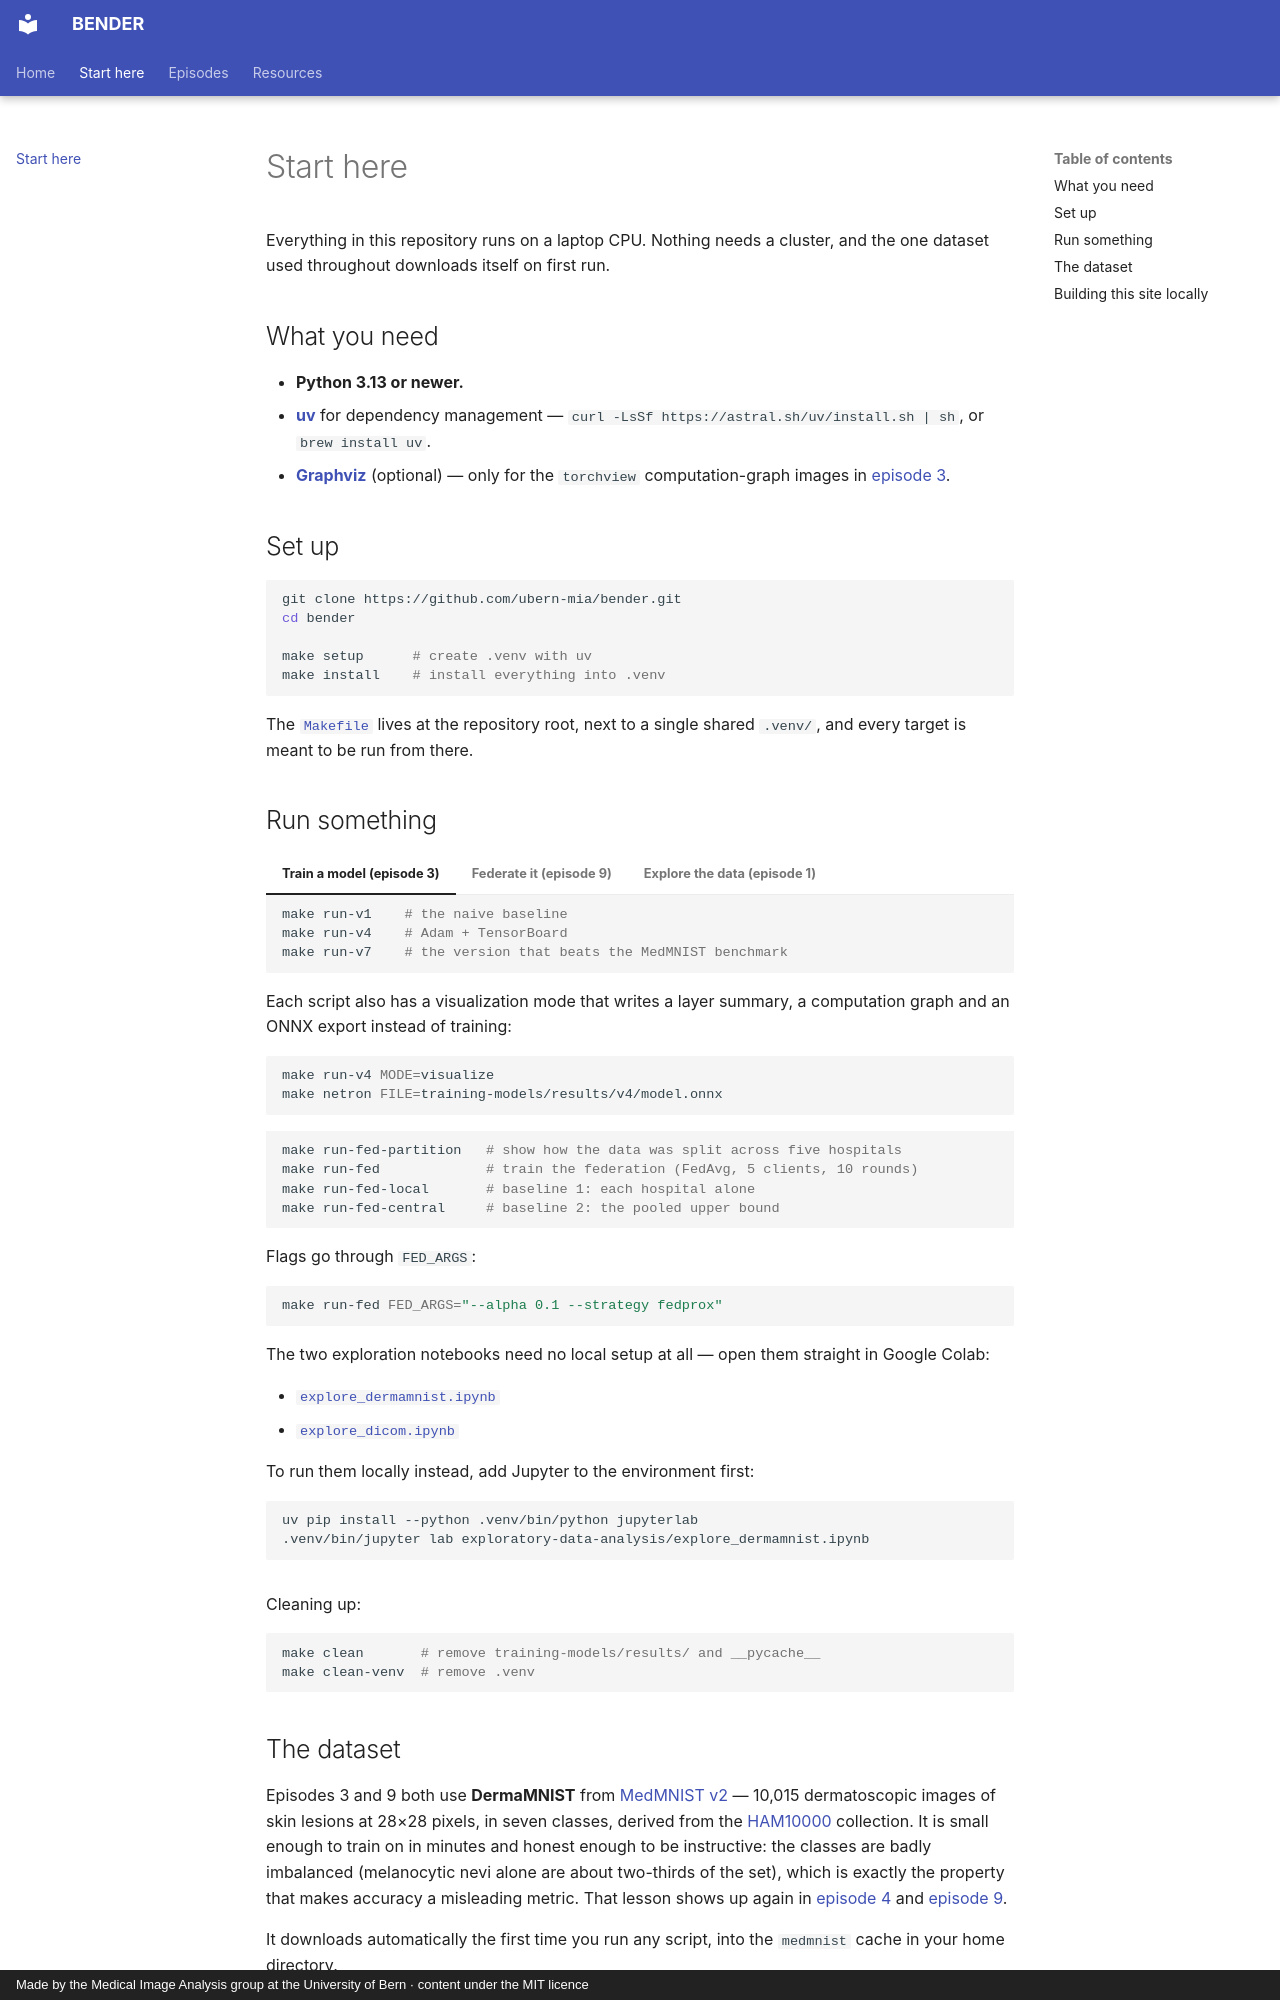

repository: ubern-mia/bender · page: getting-started/index.html · generator: mkdocs · copyright: Made by the Medical Image Analysis group at the University of Bern · content under the MIT licence

# Start here

Everything in this repository runs on a laptop CPU. Nothing needs a cluster, and the one
dataset used throughout downloads itself on first run.

## What you need

* **Python 3.13 or newer.**
* **[uv](https://github.com/astral-sh/uv)** for dependency management — `curl -LsSf https://astral.sh/uv/install.sh | sh`, or `brew install uv`.
* **[Graphviz](https://graphviz.org)** (optional) — only for the `torchview` computation-graph images in [episode 3](episodes/03-training-models.md).

## Set up

```bash
git clone https://github.com/ubern-mia/bender.git
cd bender

make setup      # create .venv with uv
make install    # install everything into .venv
```

The [`Makefile`](https://github.com/ubern-mia/bender/blob/main/Makefile) lives at the
repository root, next to a single shared `.venv/`, and every target is meant to be run from
there.

## Run something

=== "Train a model (episode 3)"

    ```bash
    make run-v1    # the naive baseline
    make run-v4    # Adam + TensorBoard
    make run-v7    # the version that beats the MedMNIST benchmark
    ```

    Each script also has a visualization mode that writes a layer summary, a computation
    graph and an ONNX export instead of training:

    ```bash
    make run-v4 MODE=visualize
    make netron FILE=training-models/results/v4/model.onnx
    ```

=== "Federate it (episode 9)"

    ```bash
    make run-fed-partition   # show how the data was split across five hospitals
    make run-fed             # train the federation (FedAvg, 5 clients, 10 rounds)
    make run-fed-local       # baseline 1: each hospital alone
    make run-fed-central     # baseline 2: the pooled upper bound
    ```

    Flags go through `FED_ARGS`:

    ```bash
    make run-fed FED_ARGS="--alpha 0.1 --strategy fedprox"
    ```

=== "Explore the data (episode 1)"

    The two exploration notebooks need no local setup at all — open them straight in
    Google Colab:

    * [`explore_dermamnist.ipynb`](https://colab.research.google.com/github/ubern-mia/bender/blob/main/exploratory-data-analysis/explore_dermamnist.ipynb)
    * [`explore_dicom.ipynb`](https://colab.research.google.com/github/ubern-mia/bender/blob/main/exploratory-data-analysis/explore_dicom.ipynb)

    To run them locally instead, add Jupyter to the environment first:

    ```bash
    uv pip install --python .venv/bin/python jupyterlab
    .venv/bin/jupyter lab exploratory-data-analysis/explore_dermamnist.ipynb
    ```

Cleaning up:

```bash
make clean       # remove training-models/results/ and __pycache__
make clean-venv  # remove .venv
```
